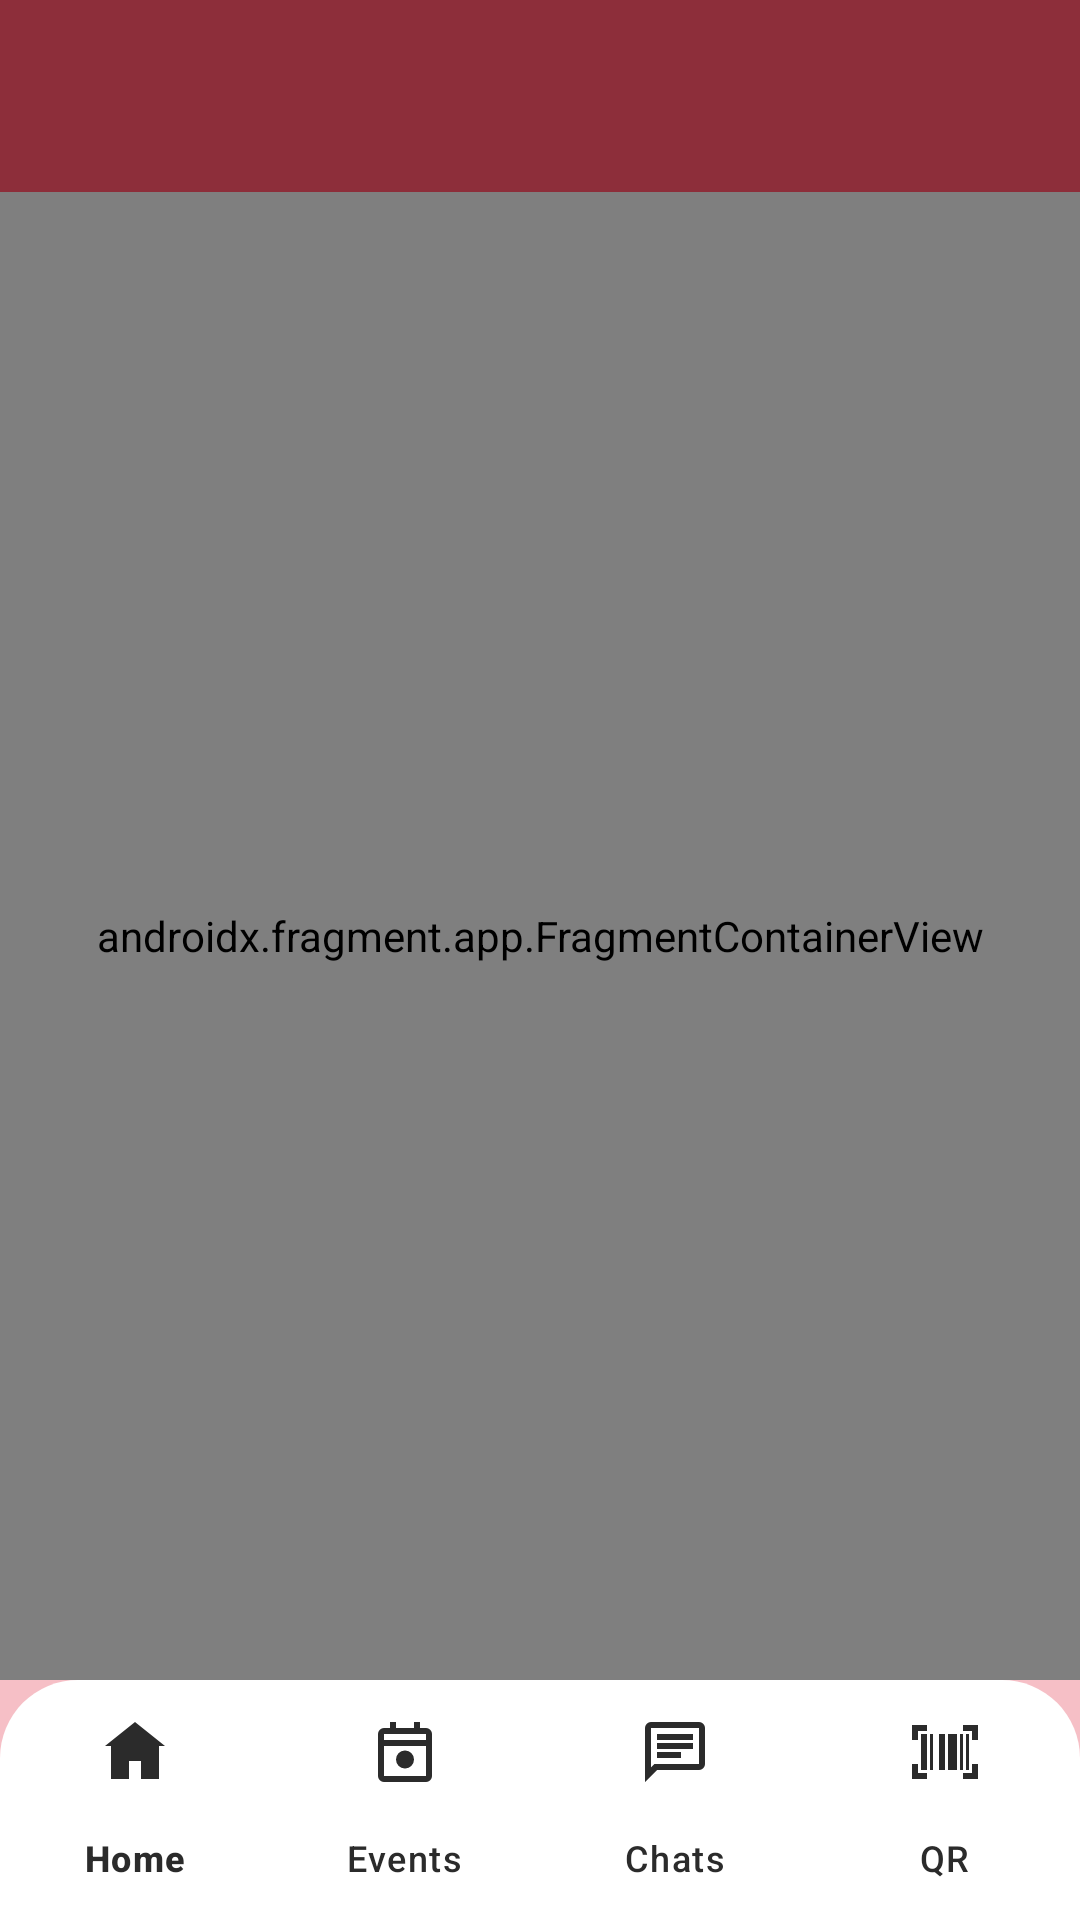

Android layout source for this screen:
<!-- AndroidManifest.xml: application theme Theme.SocietyHive_Test5 -->
<!-- res/layout/activity_main.xml -->
<?xml version="1.0" encoding="utf-8"?>
<androidx.constraintlayout.widget.ConstraintLayout
    xmlns:android="http://schemas.android.com/apk/res/android"
    xmlns:app="http://schemas.android.com/apk/res-auto"
    android:layout_width="match_parent"
    android:layout_height="match_parent"
    android:background="?attr/colorPrimaryContainer"
    android:fitsSystemWindows="true">
    

    <com.google.android.material.appbar.MaterialToolbar
        android:id="@+id/mainToolbar"
        android:layout_width="0dp"
        android:layout_height="?attr/actionBarSize"
        android:background="?attr/colorPrimary"
        app:titleTextColor="@android:color/white"
        app:layout_constraintTop_toTopOf="parent"
        app:layout_constraintStart_toStartOf="parent"
        app:layout_constraintEnd_toEndOf="parent"/>

    <androidx.fragment.app.FragmentContainerView
        android:id="@+id/navHost"
        android:name="androidx.navigation.fragment.NavHostFragment"
        android:layout_width="0dp"
        android:layout_height="0dp"
        app:defaultNavHost="true"
        app:navGraph="@navigation/main_nav_graph"
        app:layout_constraintTop_toBottomOf="@id/mainToolbar"
        app:layout_constraintBottom_toTopOf="@id/navContainer"
        app:layout_constraintStart_toStartOf="parent"
        app:layout_constraintEnd_toEndOf="parent"/>

    
    <FrameLayout
        android:id="@+id/navContainer"
        android:layout_width="0dp"
        android:layout_height="wrap_content"
        android:background="@drawable/bg_bottom_nav"
        android:clipChildren="false"
        android:clipToPadding="false"
        app:layout_constraintBottom_toBottomOf="parent"
        app:layout_constraintStart_toStartOf="parent"
        app:layout_constraintEnd_toEndOf="parent">

        <com.google.android.material.bottomnavigation.BottomNavigationView
            android:id="@+id/bottomNav"
            android:layout_width="match_parent"
            android:layout_height="wrap_content"
            android:background="@android:color/transparent"
            app:menu="@menu/bottom_nav_menu"
            app:labelVisibilityMode="labeled"
            app:itemHorizontalTranslationEnabled="false"/>
    </FrameLayout>

</androidx.constraintlayout.widget.ConstraintLayout>
<!-- resources referenced by this layout -->
<resources>
  <!-- drawable bg_bottom_nav (drawable) -->
  <?xml version="1.0" encoding="utf-8"?>
  <shape xmlns:android="http://schemas.android.com/apk/res/android">
      <solid android:color="@android:color/white"/>
  
      <corners
          android:topLeftRadius="26dp"
          android:topRightRadius="26dp"
          android:bottomLeftRadius="0dp"
          android:bottomRightRadius="0dp" />
  
      
      <padding
          android:left="0dp"
          android:top="0dp"
          android:right="0dp"
          android:bottom="0dp"/>
  </shape>
  <style name="Theme.SocietyHive_Test5" parent="Base.Theme.SocietyHive_Test5" />
  <style name="Base.Theme.SocietyHive_Test5" parent="Theme.SocietyHive.Crimson" />
  <style name="Theme.SocietyHive.Crimson" parent="Theme.Material3.DayNight.NoActionBar">
          <item name="colorPrimary">#8D2E3A</item>
          <item name="colorOnPrimary">#FFFFFF</item>
          <item name="colorPrimaryContainer">#F6BFC6</item>
          <item name="colorOnPrimaryContainer">#2B2B2B</item>
          <item name="colorSecondary">#8D2E3A</item>
          <item name="colorOnSecondary">#FFFFFF</item>
          <item name="colorSecondaryContainer">#FFFFFF</item>
          <item name="colorOnSecondaryContainer">#2B2B2B</item>
          <item name="colorTertiary">#8D2E3A</item>
          <item name="colorOnTertiary">#FFFFFF</item>
          <item name="colorTertiaryContainer">#F6BFC6</item>
          <item name="colorOnTertiaryContainer">#2B2B2B</item>
          <item name="colorError">#B3261E</item>
          <item name="colorOnError">#FFFFFF</item>
          <item name="colorErrorContainer">#F9DEDC</item>
          <item name="colorOnErrorContainer">#410E0B</item>
          <item name="android:colorBackground">#F6BFC6</item>
          <item name="colorOnBackground">#2B2B2B</item>
          <item name="colorSurface">#F6BFC6</item>
          <item name="colorOnSurface">#2B2B2B</item>
          <item name="colorSurfaceVariant">#FFFFFF</item>
          <item name="colorOnSurfaceVariant">#2B2B2B</item>
          <item name="colorOutline">#BDBDBD</item>
          <item name="colorOutlineVariant">#BDBDBD</item>
      </style>
</resources>
